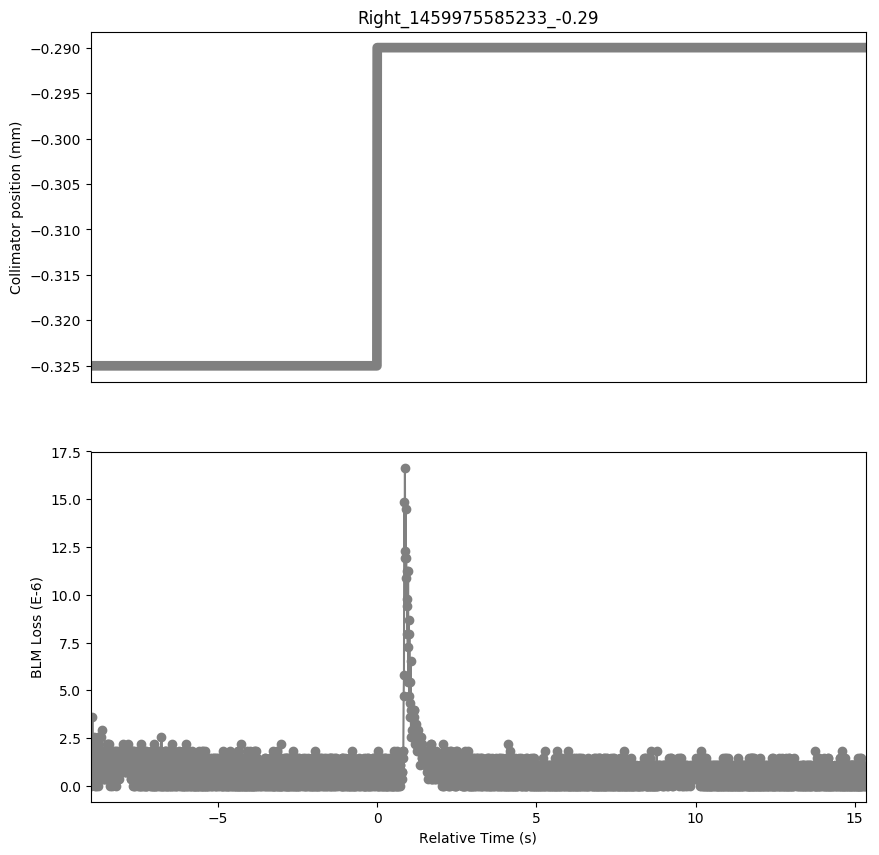

Source data for this figure (header and first rows):
Timestamp, position, BLMTI.06R7.B2I10_TCP.D6R7.B2
1459975576240, -0.325, 3.6200000000000004e-07
1459975576250, -0.325, 1.4480000000000002e-06
1459975576260, -0.325, 0.0
1459975576270, -0.325, 1.4480000000000002e-06
1459975576280, -0.325, 7.240000000000001e-07
1459975576290, -0.325, 3.62e-06
1459975576300, -0.325, 7.240000000000001e-07
1459975576310, -0.325, 2.1719999999999997e-06
1459975576320, -0.325, 3.6200000000000004e-07
1459975576330, -0.325, 2.5340000000000002e-06
1459975576340, -0.325, 1.0859999999999999e-06
1459975576350, -0.325, 1.81e-06
1459975576360, -0.325, 3.6200000000000004e-07
1459975576370, -0.325, 1.81e-06
1459975576380, -0.325, 0.0
1459975576390, -0.325, 2.1719999999999997e-06
1459975576400, -0.325, 0.0
1459975576410, -0.325, 1.4480000000000002e-06
1459975576420, -0.325, 7.240000000000001e-07
1459975576430, -0.325, 1.81e-06
1459975576440, -0.325, 3.6200000000000004e-07
1459975576450, -0.325, 1.4480000000000002e-06
1459975576460, -0.325, 0.0
1459975576470, -0.325, 2.5340000000000002e-06
1459975576480, -0.325, 7.240000000000001e-07
1459975576490, -0.325, 1.4480000000000002e-06
1459975576500, -0.325, 7.240000000000001e-07
1459975576510, -0.325, 1.81e-06
1459975576520, -0.325, 3.6200000000000004e-07
1459975576530, -0.325, 1.81e-06
1459975576540, -0.325, 7.240000000000001e-07
1459975576550, -0.325, 1.4480000000000002e-06
1459975576560, -0.325, 7.240000000000001e-07
1459975576570, -0.325, 2.5340000000000002e-06
1459975576580, -0.325, 3.6200000000000004e-07
1459975576590, -0.325, 2.8960000000000003e-06
1459975576600, -0.325, 7.240000000000001e-07
1459975576610, -0.325, 1.81e-06
1459975576620, -0.325, 1.0859999999999999e-06
1459975576630, -0.325, 1.4480000000000002e-06
1459975576640, -0.325, 3.6200000000000004e-07
1459975576650, -0.325, 1.81e-06
1459975576660, -0.325, 3.6200000000000004e-07
1459975576670, -0.325, 1.81e-06
1459975576680, -0.325, 3.6200000000000004e-07
1459975576690, -0.325, 1.4480000000000002e-06
1459975576700, -0.325, 1.0859999999999999e-06
1459975576710, -0.325, 1.4480000000000002e-06
1459975576720, -0.325, 7.240000000000001e-07
1459975576730, -0.325, 1.4480000000000002e-06
1459975576740, -0.325, 3.6200000000000004e-07
1459975576750, -0.325, 2.1719999999999997e-06
1459975576760, -0.325, 7.240000000000001e-07
1459975576770, -0.325, 2.1719999999999997e-06
1459975576780, -0.325, 7.240000000000001e-07
1459975576790, -0.325, 1.4480000000000002e-06
1459975576800, -0.325, 7.240000000000001e-07
1459975576810, -0.325, 2.1719999999999997e-06
1459975576820, -0.325, 3.6200000000000004e-07
1459975576830, -0.325, 1.81e-06
... 2,376 more rows
